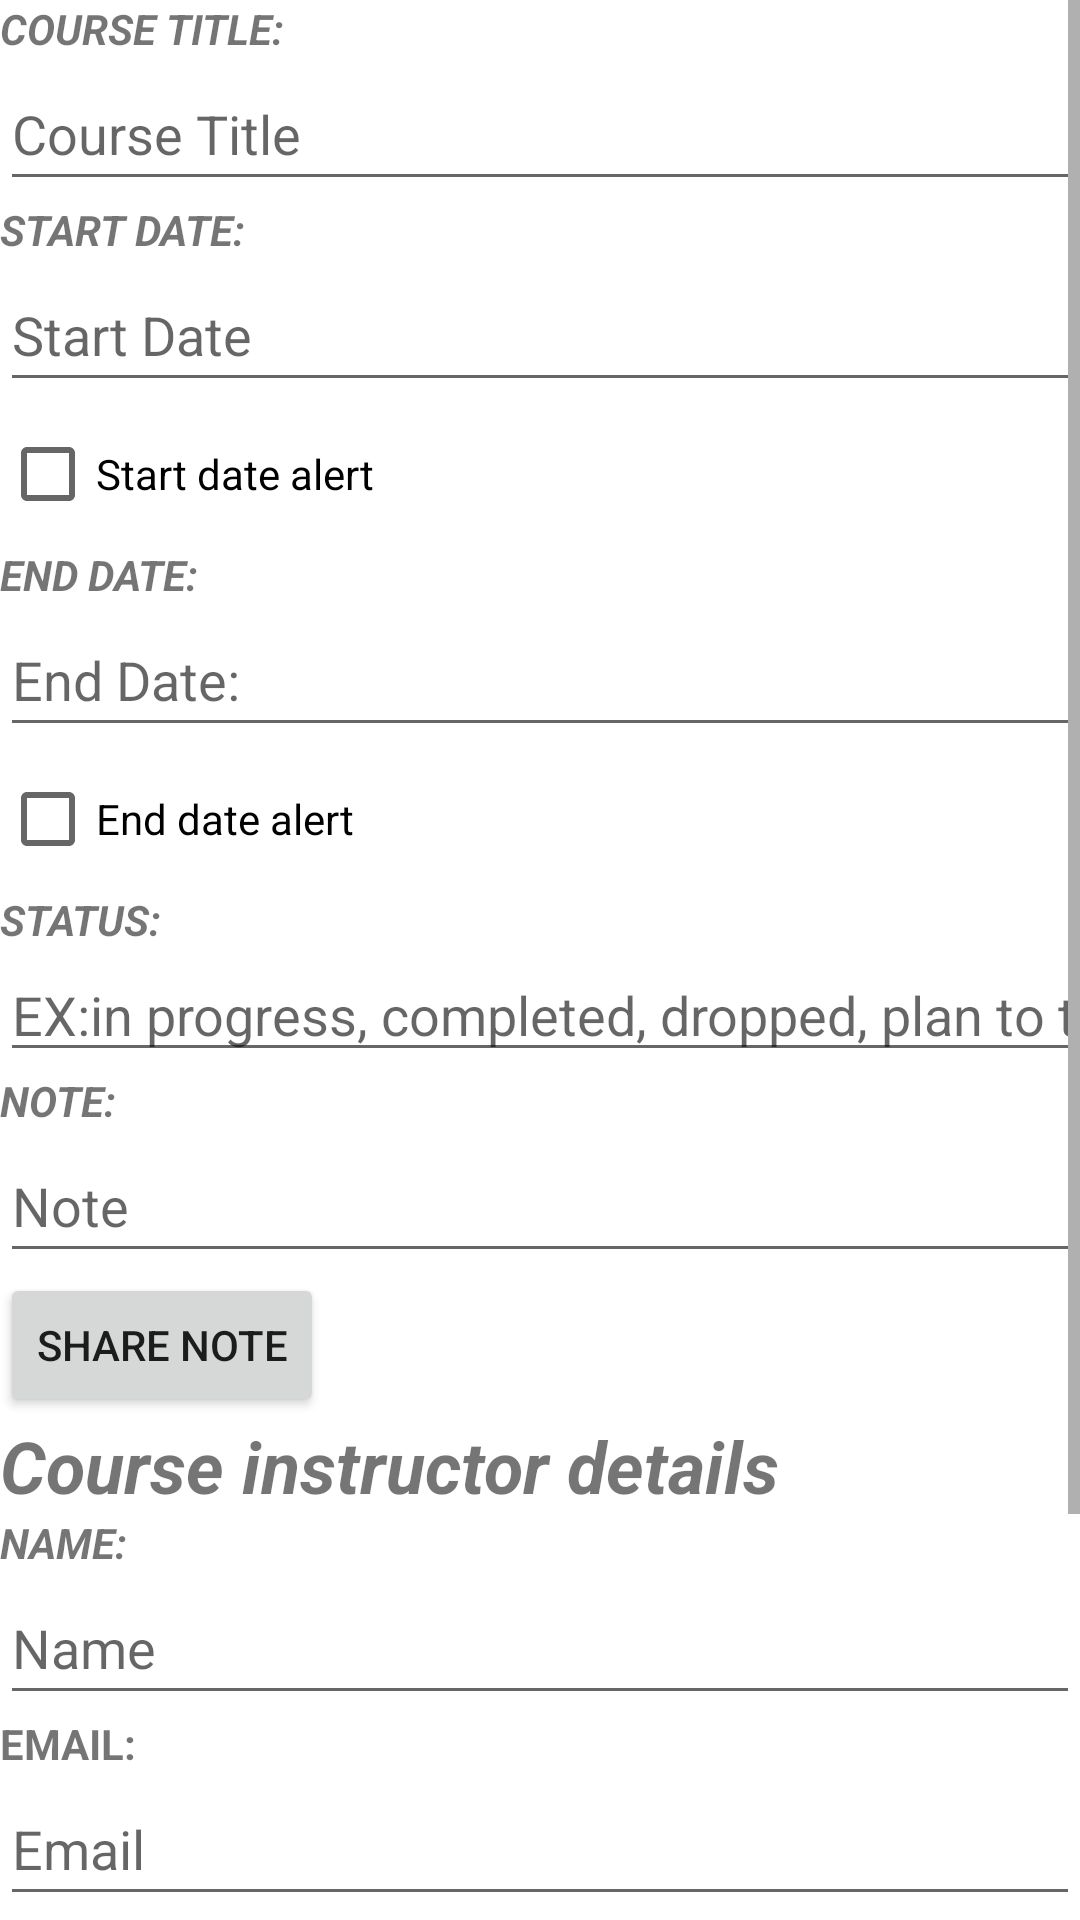

Write the Android layout XML for this screen, with the resource values it uses.
<!-- AndroidManifest.xml: application theme Theme.C196 -->
<!-- res/layout/activity_detailed_course.xml -->
<?xml version="1.0" encoding="utf-8"?>
<androidx.constraintlayout.widget.ConstraintLayout xmlns:android="http://schemas.android.com/apk/res/android"
    xmlns:app="http://schemas.android.com/apk/res-auto"
    xmlns:tools="http://schemas.android.com/tools"
    android:layout_width="match_parent"
    android:layout_height="match_parent"
    tools:context=".UI.DetailedCourseActivity">

    <ScrollView
        android:layout_width="match_parent"
        android:layout_height="match_parent">

        <LinearLayout
            android:layout_width="match_parent"
            android:layout_height="wrap_content"
            android:orientation="vertical">

            <TextView
                android:id="@+id/textView17"
                android:layout_width="match_parent"
                android:layout_height="wrap_content"
                android:text="Course Title:"
                android:textAllCaps="true"
                android:textStyle="bold|italic" />

            <EditText
                android:id="@+id/courseTitle"
                android:layout_width="match_parent"
                android:layout_height="wrap_content"
                android:ems="10"
                android:inputType="textPersonName"
                android:minHeight="48dp"
                android:hint="Course Title" />

            <TextView
                android:id="@+id/textView18"
                android:layout_width="match_parent"
                android:layout_height="wrap_content"
                android:text="Start Date:"
                android:textAllCaps="true"
                android:textStyle="bold|italic" />

            <EditText
                android:id="@+id/courseStartDate"
                android:layout_width="match_parent"
                android:layout_height="wrap_content"
                android:ems="10"
                android:inputType="date"
                android:minHeight="48dp"
                android:hint="Start Date" />

            <CheckBox
                android:id="@+id/courseStartDateAlert"
                android:layout_width="match_parent"
                android:layout_height="wrap_content"
                android:text="Start date alert" />

            <TextView
                android:id="@+id/textView19"
                android:layout_width="match_parent"
                android:layout_height="wrap_content"
                android:text="End Date:"
                android:textAllCaps="true"
                android:textStyle="bold|italic" />

            <EditText
                android:id="@+id/courseEndDate"
                android:layout_width="match_parent"
                android:layout_height="wrap_content"
                android:ems="10"
                android:inputType="date"
                android:minHeight="48dp"
                android:hint="End Date:" />

            <CheckBox
                android:id="@+id/courseEndDateAlert"
                android:layout_width="match_parent"
                android:layout_height="wrap_content"
                android:text="End date alert" />

            <TextView
                android:id="@+id/textView24"
                android:layout_width="match_parent"
                android:layout_height="wrap_content"
                android:text="STATUS:"
                android:textAllCaps="true"
                android:textStyle="bold|italic" />

            <EditText
                android:id="@+id/courseProgress"
                android:layout_width="match_parent"
                android:layout_height="wrap_content"
                android:ems="10"
                android:hint="EX:in progress, completed, dropped, plan to take"
                android:inputType="textPersonName" />

            <TextView
                android:id="@+id/textView20"
                android:layout_width="match_parent"
                android:layout_height="wrap_content"
                android:text="Note:"
                android:textAllCaps="true"
                android:textStyle="bold|italic" />

            <EditText
                android:id="@+id/courseNote"
                android:layout_width="match_parent"
                android:layout_height="wrap_content"
                android:ems="10"
                android:inputType="textPersonName"
                android:minHeight="48dp"
                android:hint="Note" />

            <Button
                android:id="@+id/shareNote"
                android:layout_width="wrap_content"
                android:layout_height="wrap_content"
                android:onClick="onShareNote"
                android:text="Share Note" />

            <TextView
                android:id="@+id/textView6"
                android:layout_width="match_parent"
                android:layout_height="wrap_content"
                android:text="Course instructor details"
                android:textSize="24sp"
                android:textStyle="bold|italic" />

            <TextView
                android:id="@+id/textView21"
                android:layout_width="match_parent"
                android:layout_height="wrap_content"
                android:text="Name:"
                android:textAllCaps="true"
                android:textStyle="bold|italic" />

            <EditText
                android:id="@+id/instructorName"
                android:layout_width="match_parent"
                android:layout_height="wrap_content"
                android:ems="10"
                android:inputType="textPersonName"
                android:minHeight="48dp"
                android:hint="Name" />

            <TextView
                android:id="@+id/textView22"
                android:layout_width="match_parent"
                android:layout_height="wrap_content"
                android:text="Email:"
                android:textAllCaps="true"
                android:textStyle="bold" />

            <EditText
                android:id="@+id/instructorEmail"
                android:layout_width="match_parent"
                android:layout_height="wrap_content"
                android:ems="10"
                android:inputType="textPersonName"
                android:minHeight="48dp"
                android:hint="Email" />

            <TextView
                android:id="@+id/textView23"
                android:layout_width="match_parent"
                android:layout_height="wrap_content"
                android:text="Phone Number:"
                android:textAllCaps="true"
                android:textStyle="bold|italic" />

            <EditText
                android:id="@+id/instructorPhone"
                android:layout_width="match_parent"
                android:layout_height="wrap_content"
                android:ems="10"
                android:inputType="textPersonName"
                android:minHeight="48dp"
                android:hint="Phone Number" />

            <TextView
                android:id="@+id/textView4"
                android:layout_width="match_parent"
                android:layout_height="wrap_content"
                android:text="Add assessments to this term:"
                android:textAllCaps="true"
                android:textStyle="bold|italic" />

            <androidx.recyclerview.widget.RecyclerView
                android:id="@+id/AssessmentFilteredRecycler"
                android:layout_width="match_parent"
                android:layout_height="match_parent" />

            <Button
                android:id="@+id/saveCourse"
                android:layout_width="match_parent"
                android:layout_height="wrap_content"
                android:onClick="onCourseSave"
                android:text="SAVE" />

            <Button
                android:id="@+id/deleteCourse"
                android:layout_width="match_parent"
                android:layout_height="wrap_content"
                android:onClick="onCourseDelete"
                android:minHeight="32dp"
                android:text="DELETE" />

        </LinearLayout>
    </ScrollView>

</androidx.constraintlayout.widget.ConstraintLayout>
<!-- resources referenced by this layout -->
<resources>
  <style name="Theme.C196" parent="Theme.MaterialComponents.DayNight.DarkActionBar">
          
          <item name="colorPrimary">@color/purple_500</item>
          <item name="colorPrimaryVariant">@color/purple_700</item>
          <item name="colorOnPrimary">@color/white</item>
          
          <item name="colorSecondary">@color/teal_200</item>
          <item name="colorSecondaryVariant">@color/teal_700</item>
          <item name="colorOnSecondary">@color/black</item>
          
          <item name="android:statusBarColor" tools:targetApi="l">?attr/colorPrimaryVariant</item>
          
      </style>
  <!-- not gathered from this repository: default colours our renderer supplied (Android Studio template values) -->
  <color name="purple_500">#FF6200EE</color>
  <color name="purple_700">#FF3700B3</color>
  <color name="teal_200">#FF03DAC5</color>
  <color name="teal_700">#FF018786</color>
  <color name="black">#FF000000</color>
  <color name="white">#FFFFFFFF</color>
</resources>
